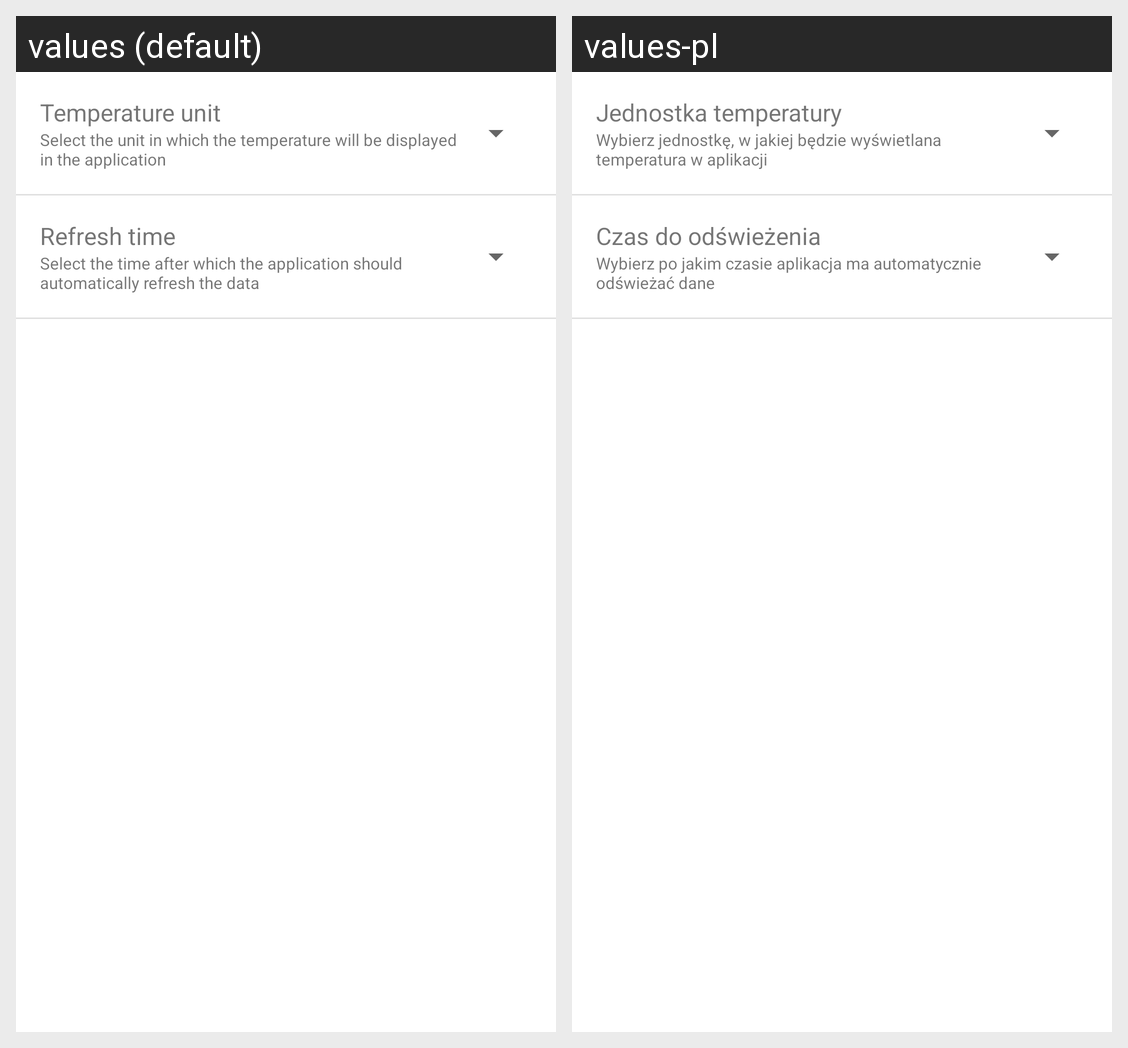

The same Android screen rendered under two of its app's locales, left to right. List the strings drawn on it with the default value and each locale's translation.
Android screen res/layout/fragment_settings.xml rendered under 2 locales, left to right: values (default), values-pl. Device: Nexus 5 (rendered at 1080×1920; each locale shown at half size, 540×960, under a caption strip naming it); theme Theme.Weather.
Strings drawn on this screen, with the default value and each locale's value (text and hints the layout hard-codes, and strings that could not be matched under every locale, appear in the picture but are not listed):

temperature_unit
  values: Temperature unit
  values-pl: Jednostka temperatury

temperature_unit_details
  values: Select the unit in which the temperature will be displayed in the application
  values-pl: Wybierz jednostkę, w jakiej będzie wyświetlana temperatura w aplikacji

refresh_time
  values: Refresh time
  values-pl: Czas do odświeżenia

refresh_time_details
  values: Select the time after which the application should automatically refresh the data
  values-pl: Wybierz po jakim czasie aplikacja ma automatycznie odświeżać dane
